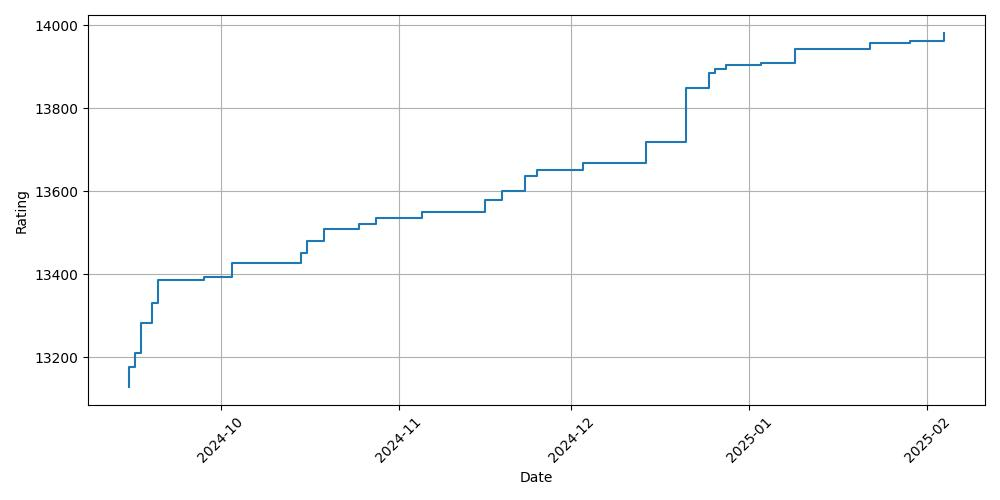

The data file committed next to this chart (first rows):
date, rating
2024-09-15, 13127
2024-09-15, 13175
2024-09-16, 13175
2024-09-16, 13209
2024-09-17, 13209
2024-09-17, 13283
2024-09-19, 13283
2024-09-19, 13330
2024-09-20, 13330
2024-09-20, 13385
2024-09-28, 13385
2024-09-28, 13394
2024-10-03, 13394
2024-10-03, 13427
2024-10-15, 13427
2024-10-15, 13450
2024-10-16, 13450
2024-10-16, 13479
2024-10-19, 13479
2024-10-19, 13509
2024-10-25, 13509
2024-10-25, 13522
2024-10-28, 13522
2024-10-28, 13536
2024-11-05, 13536
2024-11-05, 13550
2024-11-16, 13550
2024-11-16, 13579
2024-11-19, 13579
2024-11-19, 13601
2024-11-23, 13601
2024-11-23, 13636
2024-11-25, 13636
2024-11-25, 13652
2024-12-03, 13652
2024-12-03, 13668
2024-12-14, 13668
2024-12-14, 13718
2024-12-21, 13718
2024-12-21, 13849
2024-12-25, 13849
2024-12-25, 13886
2024-12-26, 13886
2024-12-26, 13894
2024-12-28, 13894
2024-12-28, 13903
2025-01-03, 13903
2025-01-03, 13910
2025-01-09, 13910
2025-01-09, 13943
2025-01-22, 13943
2025-01-22, 13957
2025-01-29, 13957
2025-01-29, 13963
2025-02-04, 13963
2025-02-04, 13982
